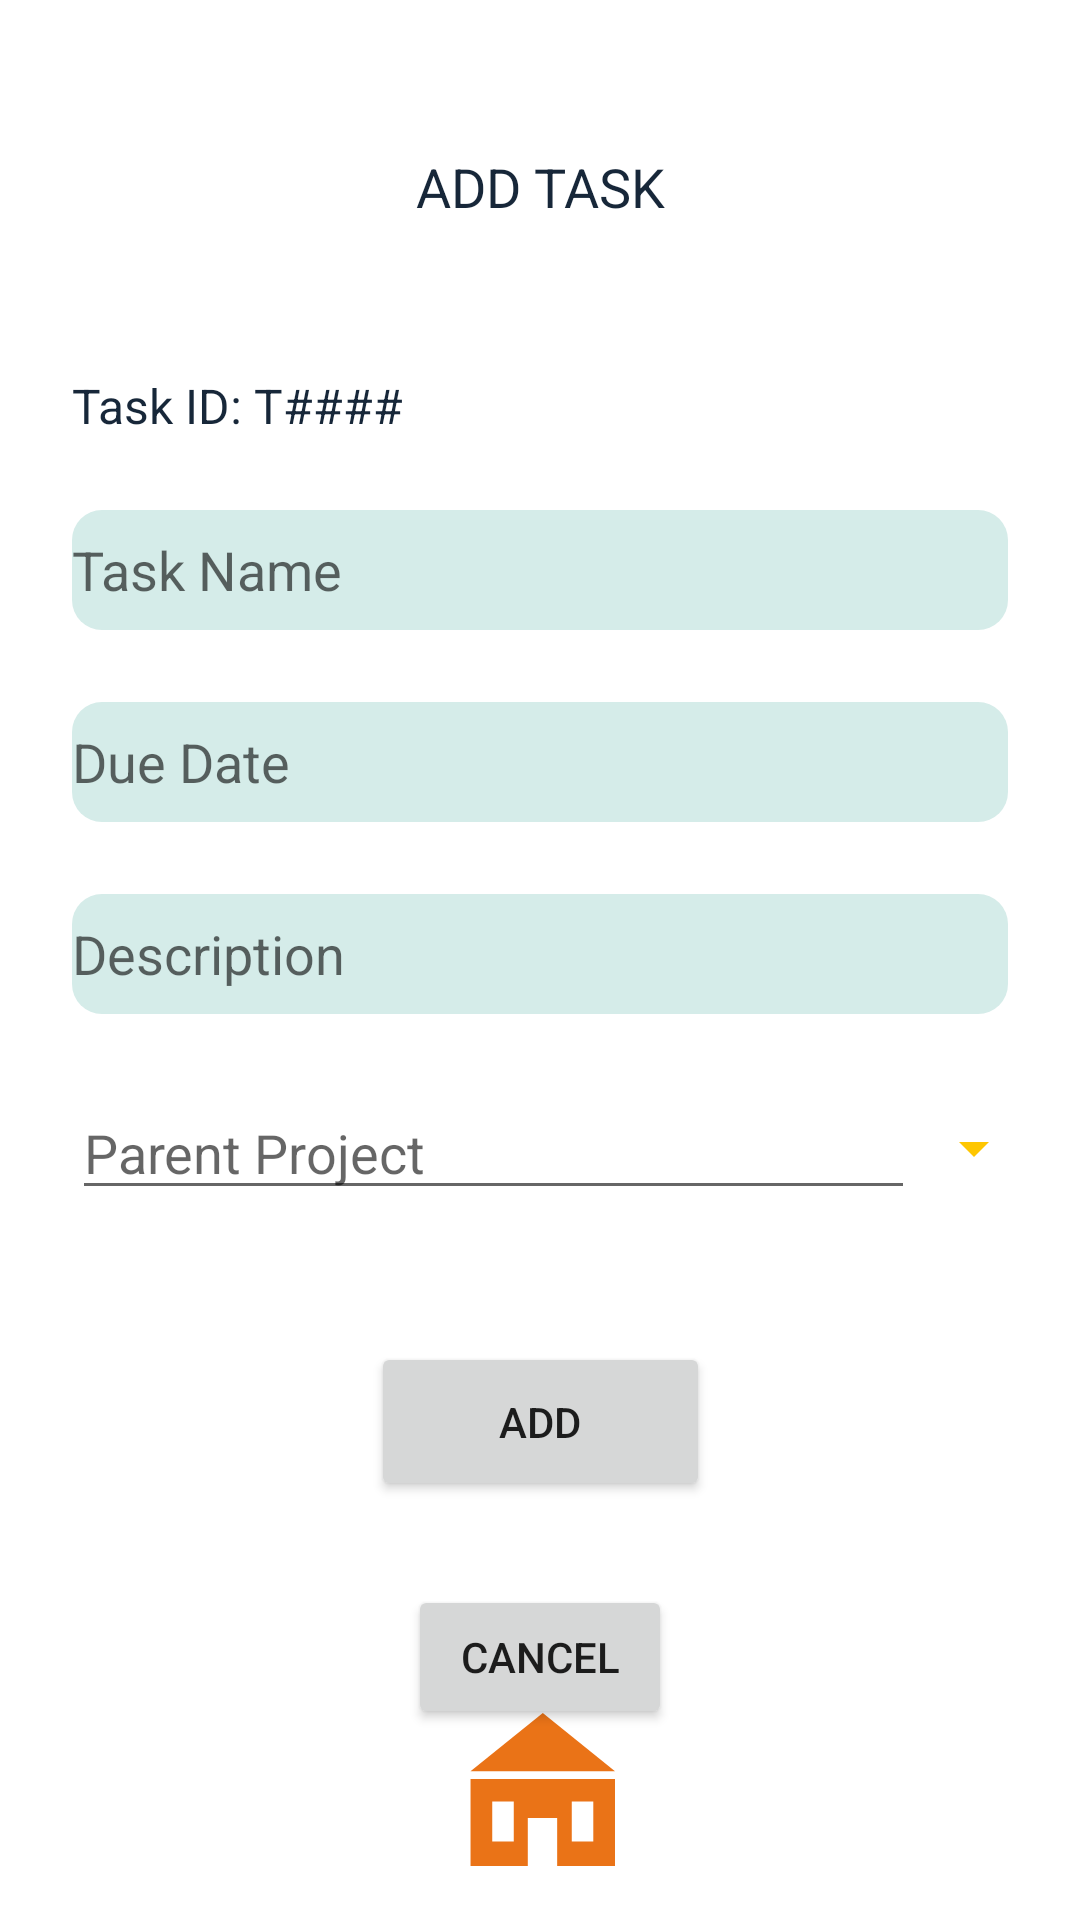

Reconstruct the res/layout file that produces this screen, plus the resources it refers to.
<!-- AndroidManifest.xml: application theme Theme.TimeBookingApplication -->
<!-- res/layout/activity_task.xml -->
<?xml version="1.0" encoding="utf-8"?>
<androidx.constraintlayout.widget.ConstraintLayout xmlns:android="http://schemas.android.com/apk/res/android"
    xmlns:app="http://schemas.android.com/apk/res-auto"
    xmlns:tools="http://schemas.android.com/tools"
    android:layout_width="match_parent"
    android:layout_height="match_parent"
    tools:context=".AddProjectActivity">

    <TextView
        android:id="@+id/textV4"
        android:layout_width="wrap_content"
        android:layout_height="wrap_content"
        android:layout_marginTop="50dp"
        android:text="ADD TASK"
        android:textColor="@color/dark_blue"
        android:textSize="18sp"
        app:layout_constraintEnd_toEndOf="parent"
        app:layout_constraintStart_toStartOf="parent"
        app:layout_constraintTop_toTopOf="parent" />

    <TextView
        android:id="@+id/textV5"
        android:layout_width="wrap_content"
        android:layout_height="wrap_content"
        android:layout_marginTop="50dp"
        android:text="Task ID: T####"
        android:textColor="@color/dark_blue"
        android:textSize="16sp"
        app:layout_constraintStart_toStartOf="@+id/textV8"
        app:layout_constraintTop_toBottomOf="@+id/textV4" />

    <EditText
        android:id="@+id/textV8"
        android:layout_width="0dp"
        android:layout_height="wrap_content"
        android:layout_marginStart="24dp"
        android:layout_marginTop="24dp"
        android:layout_marginEnd="24dp"
        android:background="@drawable/edit_input_back"
        android:hint="Task Name"
        app:layout_constraintEnd_toEndOf="parent"
        app:layout_constraintStart_toStartOf="parent"
        app:layout_constraintTop_toBottomOf="@+id/textV5" />

    <EditText
        android:id="@+id/textV10"
        android:layout_width="0dp"
        android:layout_height="wrap_content"
        android:layout_marginStart="24dp"
        android:layout_marginTop="24dp"
        android:layout_marginEnd="24dp"
        android:background="@drawable/edit_input_back"
        android:hint="Due Date"
        app:layout_constraintEnd_toEndOf="parent"
        app:layout_constraintStart_toStartOf="parent"
        app:layout_constraintTop_toBottomOf="@+id/textV8" />

    <EditText
        android:id="@+id/textV13"
        android:layout_width="0dp"
        android:layout_height="wrap_content"
        android:layout_marginStart="24dp"
        android:layout_marginTop="24dp"
        android:layout_marginEnd="55dp"
        android:hint="Parent Project"
        app:layout_constraintEnd_toEndOf="parent"
        app:layout_constraintStart_toStartOf="parent"
        app:layout_constraintTop_toBottomOf="@+id/textV14" />

    <EditText
        android:id="@+id/textV14"
        android:layout_width="0dp"
        android:layout_height="wrap_content"
        android:layout_marginStart="24dp"
        android:layout_marginTop="24dp"
        android:layout_marginEnd="24dp"
        android:background="@drawable/edit_input_back"
        android:hint="Description"
        app:layout_constraintEnd_toEndOf="parent"
        app:layout_constraintStart_toStartOf="parent"
        app:layout_constraintTop_toBottomOf="@+id/textV10" />

    <ImageButton
        android:id="@+id/btn11"
        android:layout_width="wrap_content"
        android:layout_height="wrap_content"
        android:layout_marginBottom="16dp"
        android:background="@drawable/ic_home"
        android:text="Home"
        app:layout_constraintBottom_toBottomOf="parent"
        app:layout_constraintEnd_toEndOf="parent"
        app:layout_constraintStart_toStartOf="parent" />

    <Button
        android:id="@+id/btn12"
        android:layout_width="wrap_content"
        android:layout_height="wrap_content"
        android:layout_marginTop="28dp"
        android:text="Cancel"
        app:layout_constraintEnd_toEndOf="parent"
        app:layout_constraintStart_toStartOf="parent"
        app:layout_constraintTop_toBottomOf="@+id/btn13" />

    <Button
        android:id="@+id/btn13"
        android:layout_width="113dp"
        android:layout_height="53dp"
        android:layout_marginTop="44dp"
        android:text="Add"
        app:layout_constraintEnd_toEndOf="parent"
        app:layout_constraintStart_toStartOf="parent"
        app:layout_constraintTop_toBottomOf="@+id/textV13" />

    <ImageView
        android:id="@+id/imageView6"
        android:layout_width="wrap_content"
        android:layout_height="wrap_content"
        android:layout_marginEnd="16dp"
        app:layout_constraintBottom_toBottomOf="@+id/textV13"
        app:layout_constraintEnd_toEndOf="parent"
        app:layout_constraintStart_toEndOf="@+id/textV13"
        app:layout_constraintTop_toTopOf="@+id/textV13"
        app:srcCompat="@drawable/drop_down" />


</androidx.constraintlayout.widget.ConstraintLayout>
<!-- resources referenced by this layout -->
<resources>
  <color name="dark_blue">#172739</color>
  <!-- drawable drop_down (drawable) -->
  <vector android:height="24dp" android:tint="#FEC601"
      android:viewportHeight="24" android:viewportWidth="24"
      android:width="24dp" xmlns:android="http://schemas.android.com/apk/res/android">
      <path android:fillColor="@android:color/white" android:pathData="M7,10l5,5 5,-5z"/>
  </vector>
  <!-- drawable edit_input_back (drawable) -->
  <?xml version="1.0" encoding="utf-8"?>
  <selector xmlns:android="http://schemas.android.com/apk/res/android">
      <item>
          <shape android:shape="rectangle">
              <solid android:color="@color/light_green"/>
              <corners android:radius="10dp"/>
              <size android:height="40dp"/>
          </shape>
      </item>
  </selector>
  <!-- drawable ic_home (drawable) -->
  <vector xmlns:android="http://schemas.android.com/apk/res/android"
      android:width="55dp"
      android:height="55dp"
      android:viewportWidth="200"
      android:viewportHeight="200">
    <path
        android:pathData="M15.2,87.2v105.4h69.4v-58.2h35.6v58.2h70.1V87.2H15.2zM67.6,162.9H41.5v-48.5h26.1V162.9zM164,162.9h-26.1v-48.5H164V162.9z"
        android:fillColor="#EA7317"/>
    <path
        android:pathData="M102.8,7.4l-87.6,70.4l175.1,0z"
        android:fillColor="#EA7317"/>
  </vector>
  <style name="Theme.TimeBookingApplication" parent="Theme.MaterialComponents.DayNight.DarkActionBar">
          
          <item name="colorPrimary">@color/dark_orange</item>
          <item name="colorPrimaryVariant">@color/dark_green</item>
          <item name="colorOnPrimary">@color/white</item>
          
          <item name="colorSecondary">@color/yellow</item>
          <item name="colorSecondaryVariant">@color/grey</item>
          <item name="colorOnSecondary">@color/black</item>
          
          <item name="android:statusBarColor" tools:targetApi="l">?attr/colorPrimaryVariant</item>
          
      </style>
  <color name="light_green">#D5ECE9</color>
  <color name="dark_orange">#EA7317</color>
  <color name="dark_green">#73BFB8</color>
  <color name="white">#FFFFFFFF</color>
  <color name="yellow">#FEC601</color>
  <color name="grey">#444054</color>
  <color name="black">#FF000000</color>
</resources>
